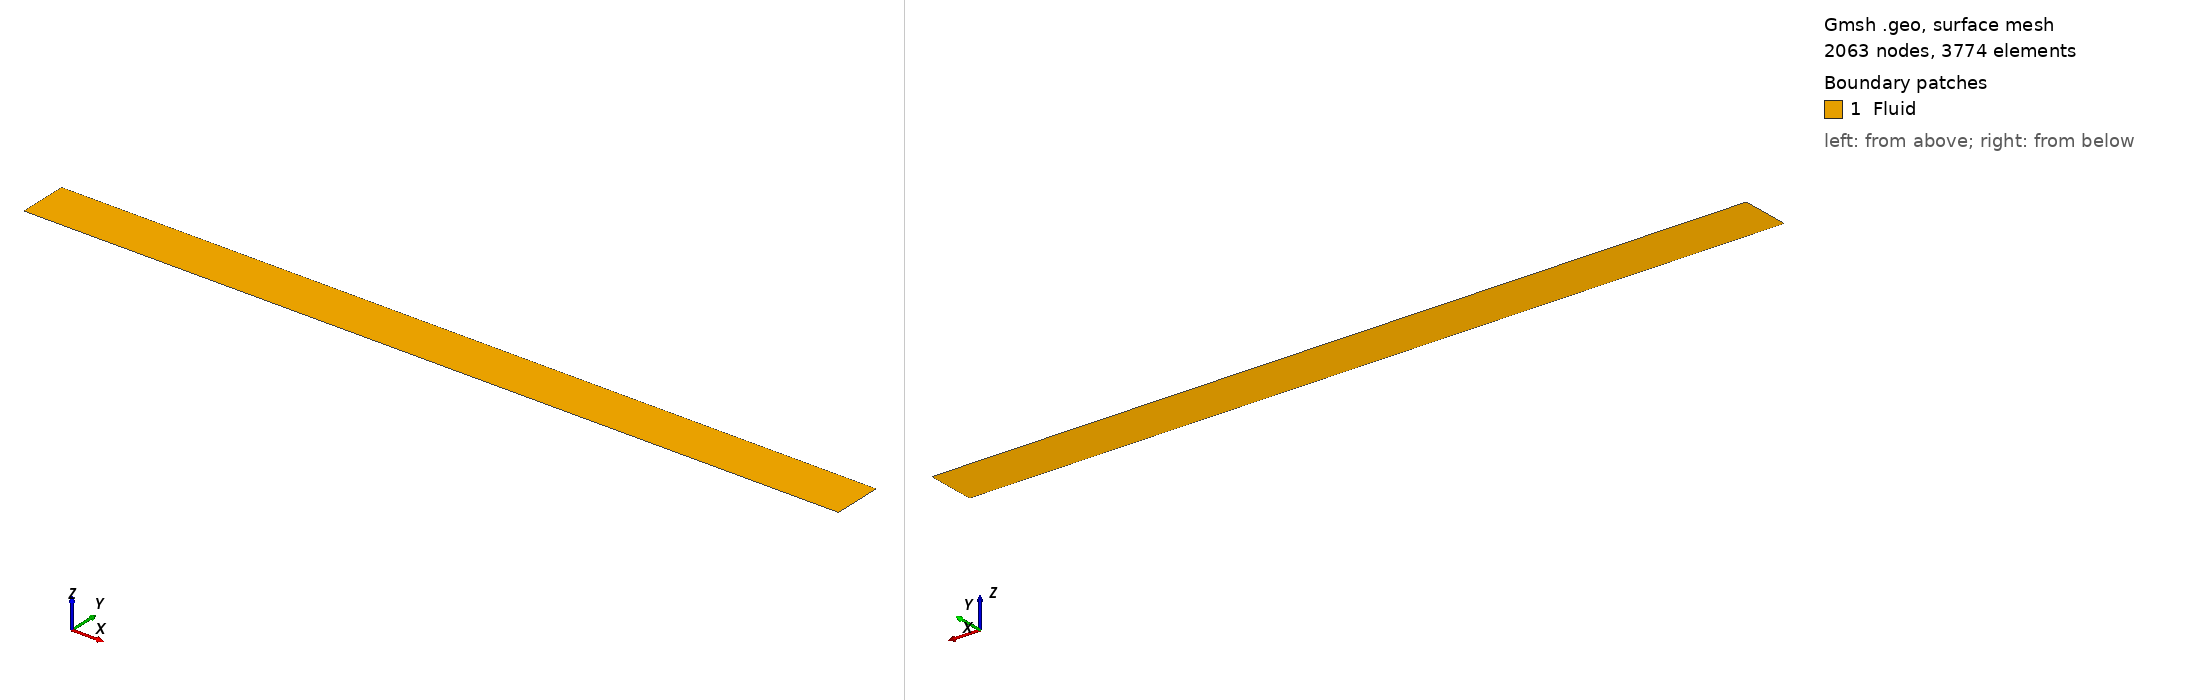

Gmsh geometry script, surface-meshed: 2063 nodes, 3774 surface elements. Boundary patches (legend numbers): 1 Fluid. Left view from above one corner, right view from below the opposite corner. Legend entries are the model's physical surfaces. The drawing asked Gmsh for element sizes between 1% and 20% of the model's largest extent; the script's own settings can give other sizes.

=== WellSimulatorMF7.geo (drawn) ===
// Gmsh project created on Mon Jul 15 18:34:03 2019
Lz0 = 6;
Lzf = 8;
Lr0 = 0.10;
Lrf = 0.22;
FLzf = 7.1;
FLz0 = 7.0;
MeshFactor = 7.0;
p1 = newp;
Point(p1) = {Lz0, Lr0, 1};
p2 = newp;
Point(p2) = {FLzf, Lr0, 1};
p3 = newp;
Point(p3) = {Lzf, Lr0, 1};
p4 = newp;
Point(p4) = {Lzf, Lrf, 1};
p5 = newp;
Point(p5) = {FLzf, Lrf, 1};
p6 = newp;
Point(p6) = {FLz0, Lrf, 1};
p7 = newp;
Point(p7) = {Lz0, Lrf, 1};
l1 = newl;
Line(l1) = {p1, p2}; Transfinite Line{l1} = 13*MeshFactor;
l2 = newl;
Line(l2) = {p2, p3}; Transfinite Line{l2} = 8*MeshFactor;
l3 = newl;
Line(l3) = {p3, p4}; Transfinite Line{l3} = 2*MeshFactor;
l4 = newl;
Line(l4) = {p4, p5}; Transfinite Line{l4} = 8*MeshFactor;
l5 = newl;
Line(l5) = {p5, p6};  Transfinite Line{l5} = 4*MeshFactor;
l6 = newl;
Line(l6) = {p6, p7};  Transfinite Line{l6} = 12*MeshFactor; 
l7 = newl;
Line(l7) = {p7, p1};  Transfinite Line{l7} = 4*MeshFactor;
ll1 = newll;
Line Loop(ll1) = {l1, l2, l3, l4, l5, l6, l7};
s1 = news;
Plane Surface(s1) = {ll1};
Physical Line("Inlet") = l7;
Physical Line("Outlet") = l5;
Physical Line("InnerPipe") = {l1,l2};
Physical Line("OuterWall") = {l4,l6};
Physical Line("BottomWall") = l3;
Physical Surface("Fluid") = s1;
